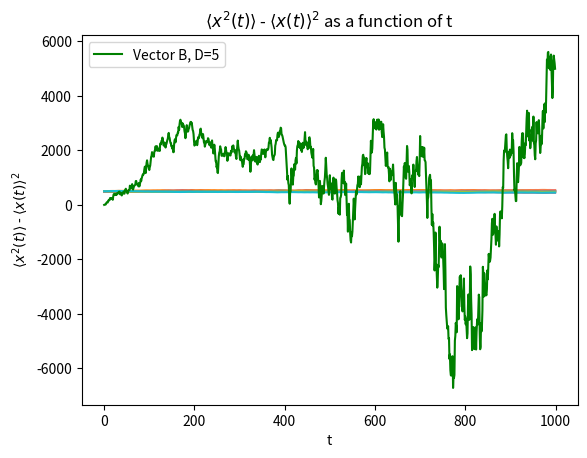

Python code for this plot:
import numpy as np
import random
from matplotlib import pyplot as plt
from collections import Counter


class RandomWalker(object):
    def __init__(self):
        self.L = 1001
        self.n_particles = 10
        self.amount_time_stamps = 1000
        self.probability_threshold = 0.5

    def create_walker(self):  # Creation of 10000 particles in the middle of the list

        walker = [0 for x in range(self.L)]
        walker[int((len(walker) + 1) / 2)] = 1

        return walker

    def probability_decisioner(self):
        return random.random() < self.probability_threshold

    def walking(
        self, walker
    ):  # A random path for n timestamps is created for every particle

        direction_list = list()
        Position_Tracker = list()

        for timestep in range(0, self.amount_time_stamps):
            direction = self.probability_decisioner()
            direction_list.append(direction)

        for direc in direction_list:

            if direc is True:  # Go Left
                index_to_move = walker.index(1)
                walker[index_to_move] = 0
                walker[index_to_move - 1] = 1
                Position_Tracker.append(walker.index(1))

            elif direc is False:  # Go Right
                index_to_move = walker.index(1)
                walker[index_to_move] = 0
                walker[index_to_move + 1] = 1
                Position_Tracker.append(walker.index(1))

            else:
                raise Exception("Unsupported Direction")

        return Position_Tracker

    def data_processer(self, time_list):  # Sorts the different timestamps

        l = list()
        counter_list = Counter(time_list)

        for key in sorted(counter_list.keys()):
            l.append([key, counter_list[key]])

        return l

    def condition(self, l, p, t_0):  # Computes the Results for plotting

        positions = [x[0] for x in l]
        amounts = [x[1] for x in l]
        l = list(zip(positions, amounts))

        num = 0
        den = 0

        for i in l:
            num += ((i[0] - t_0) ** p) * i[1]
            den += i[1]

        r = num / float(den) * 10

        return r

    def prepare_pool(self, Positions_Set):

        New_Position_Set = []

        for i in Positions_Set:  # Preparation of the list with positions
            # Every Walker starts in the same position

            if i[0] == 500:
                tmp = [x + 1 for x in i]
                New_Position_Set.append(tmp)

            elif i[0] == 502:
                tmp = [x - 1 for x in i]
                New_Position_Set.append(tmp)

        return np.asarray(New_Position_Set)

    def process_results(self, Positions_Set):

        Results = list()

        for i in range(
            0, self.amount_time_stamps
        ):  # Computes for every position how many times it has been visited in 1 particular timestamp
            tmp_list = Positions_Set[:, i]
            sorted_tmp_list = self.data_processer(tmp_list)
            res_1 = self.condition(sorted_tmp_list, 2, 501)
            res_2 = self.condition(sorted_tmp_list, 1, 501) ** 2
            final_res = res_1 - res_2
            Results.append(final_res)

        return Results

    def plot_results(self, Results):

        plt.plot(Results, "g", label="Vector B, D=5")
        plt.title(
            r"$\langle x^2(t) \rangle$ - $\langle x(t) \rangle^2$ as a function of t"
        )
        plt.xlabel("t")
        plt.ylabel(r"$\langle x^2(t) \rangle$ - $\langle x(t) \rangle^2$")
        plt.legend(loc="upper left")
        plt.show()

    def run_simulation(self):

        Positions_Set = list()
        Results = list()

        for i in range(0, self.n_particles):
            original_walker = self.create_walker()
            P = self.walking(original_walker)
            Positions_Set.append(P)

        Positions_Set = self.prepare_pool(Positions_Set)

        for single_pos in Positions_Set:
            plt.plot(single_pos)
            plt.title("Random Walk")
            plt.xlabel("time")
            plt.ylabel("Postion of the particles")

        plt.show()

        Results = self.process_results(Positions_Set)

        self.plot_results(Results)

    def main(self):
        self.run_simulation()


if __name__ == "__main__":
    random_walker = RandomWalker()
    random_walker.main()
